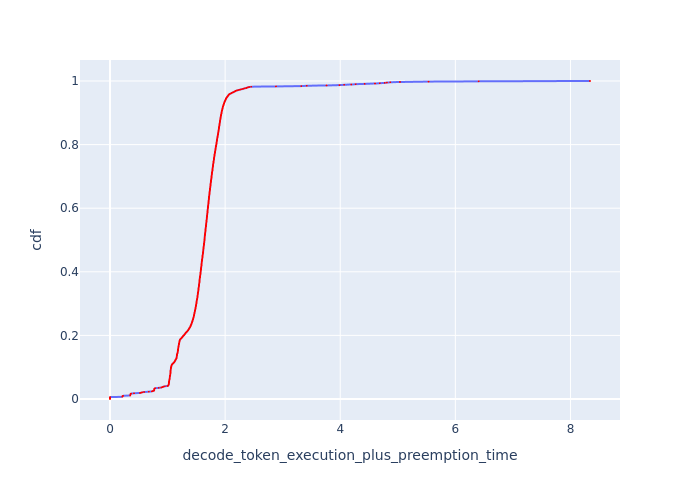

The table this chart was drawn from, first rows:
cdf, decode_token_execution_plus_preemption_t…
0.0, 0.0
0.001, 0.0
0.002, 0.0
0.003, 0.0
0.004, 0.0
0.005, 0.0
0.006, 0.0
0.007, 0.2155
0.008, 0.2163
0.009, 0.2176
0.01, 0.2256
0.011, 0.3503
0.012, 0.351
0.013, 0.3538
0.014, 0.3552
0.015, 0.3559
0.016, 0.3588
0.017, 0.3646
0.018, 0.4169
0.019, 0.5215
0.02, 0.545
0.021, 0.5593
0.022, 0.5916
0.023, 0.675
0.024, 0.7283
0.025, 0.743
0.026, 0.7641
0.027, 0.7672
0.028, 0.7672
0.029, 0.7672
0.03, 0.7672
0.031, 0.7687
0.032, 0.7703
0.033, 0.7734
0.034, 0.7874
0.035, 0.8462
0.036, 0.8896
0.037, 0.9039
0.038, 0.9185
0.039, 0.9315
0.04, 0.9541
0.041, 0.999
0.042, 1.013
0.043, 1.013
0.044, 1.015
0.045, 1.019
0.046, 1.021
0.047, 1.023
0.048, 1.023
0.049, 1.023
0.05, 1.023
0.051, 1.023
0.052, 1.025
0.053, 1.025
0.054, 1.025
0.055, 1.027
0.056, 1.027
0.057, 1.027
0.058, 1.029
0.059, 1.029
... 941 more rows
